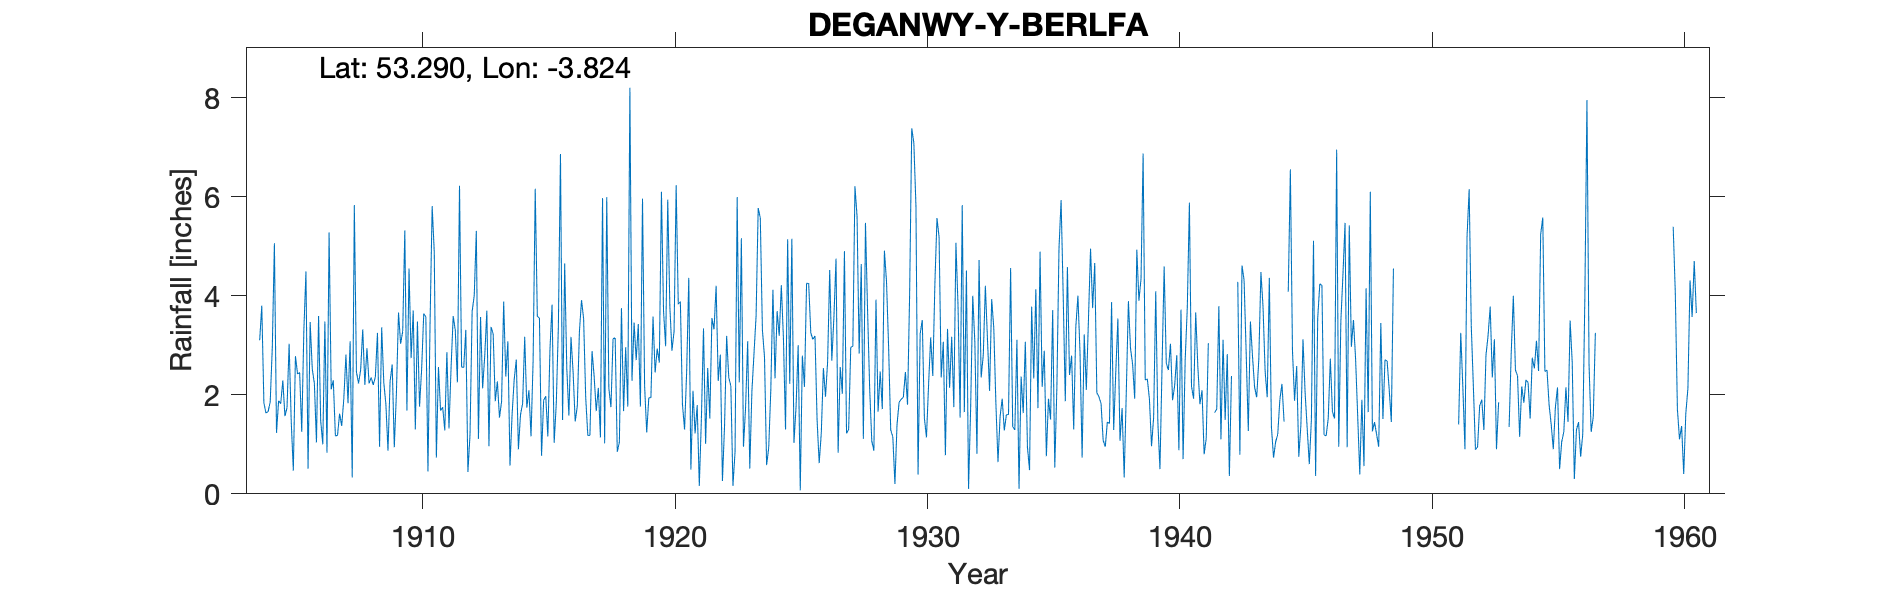

The file beside this chart, header and first rows:
DEGANWY-Y-BERLFA, , , , , , , , , , , , , , , , , , , , , , , 
Grid ref, SH785786, Long, -3.824, Lat, 53.29, Elevation, 35, ft, , , , , , , , , , , , , , , 
Station no, 4358, , , , , , , , , , , , , , , , , , , , , , 
, 1900, 1901, 1902, 1903, 1904, 1905, 1906, 1907, 1908, 1909, 1910, 1911, 1912, 1913, 1914, 1915, 1916, 1917, 1918, 1919, 1920, 1921, 1922
January, , , , , 3.1, 1.57, 3.47, 1.17, 2.5, 1.81, 2.74, 0.73, 2.56, 3.7, 1.6, 3.58, 1.49, 1.18, 3.13, 3.43, 3.69, 4.36, 3.32
February, , , , , 3.8, 1.74, 2.52, 1.18, 3.32, 0.87, 3.7, 2.56, 2.55, 0.96, 2.31, 3.55, 4.65, 1.18, 3.15, 1.76, 2.98, 0.49, 4.2
March, , , , , 1.84, 3.03, 2.23, 1.62, 2.2, 2.27, 1.3, 1.68, 3.31, 3.37, 2.71, 0.77, 2.54, 2.88, 0.85, 5.96, 5.94, 2.08, 2.28
April, , , , , 1.63, 1.46, 1.04, 1.37, 2.94, 2.61, 3.48, 1.75, 0.44, 3.23, 0.9, 1.89, 1.58, 2.38, 1.04, 2.18, 3.78, 1.22, 2.81
May, , , , , 1.66, 0.47, 3.59, 1.92, 2.23, 0.94, 1.76, 1.28, 1.2, 1.87, 1.6, 1.97, 3.17, 1.67, 3.75, 1.24, 2.89, 1.79, 0.26
June, , , , , 1.85, 2.78, 1.48, 2.81, 2.35, 2.03, 2.52, 2.86, 3.68, 2.27, 1.82, 1.16, 2.46, 2.14, 1.67, 1.94, 3.28, 0.16, 1.37
July, , , , , 2.95, 2.42, 1, 1.83, 2.2, 3.66, 3.64, 1.32, 4, 1.54, 3.17, 2.91, 1.46, 1.14, 2.96, 1.94, 6.23, 1.52, 3.19
August, , , , , 5.06, 2.45, 3.48, 3.08, 2.36, 3.03, 3.57, 2.56, 5.31, 1.86, 1.74, 3.82, 1.77, 5.97, 1.76, 3.58, 3.83, 3.34, 2.35
September, , , , , 1.23, 1.25, 0.83, 0.33, 3.25, 3.28, 0.45, 3.59, 1.11, 3.88, 2.09, 1.03, 3.27, 1.02, 8.2, 2.45, 3.88, 1.01, 2.18
October, , , , , 1.88, 3.3, 5.28, 5.83, 0.95, 5.32, 3.44, 3.3, 3.57, 2.37, 1.16, 1.82, 3.91, 5.99, 2.28, 2.93, 1.8, 2.54, 0.16
November, , , , , 1.82, 4.49, 2.11, 2.46, 3.36, 1.68, 5.81, 2.25, 2.13, 3.08, 2.7, 3.37, 3.54, 2.13, 3.46, 2.65, 1.3, 1.52, 0.85
December, , , , , 2.29, 0.51, 2.29, 2.23, 2.25, 4.55, 4.88, 6.22, 2.79, 0.57, 6.16, 6.86, 1.94, 1.75, 2.7, 6.1, 2.48, 3.55, 5.99
Total, , , , , 29.11, 25.47, 29.32, 25.83, 29.91, 32.05, 37.29, 30.1, 32.65, 28.7, 27.96, 32.73, 31.78, 29.43, 34.95, 36.16, 42.08, 23.58, 28.96
1933 Oct IDR, , , , , , , , , , , , , , , , , , , , , , , 
1941 Sep Oct estimated, , , , , , , , , , , , , , , , , , , , , , , 
1941 Sep Oct estimated, , , , , , , , , , , , , , , , , , , , , , , 
1942 Aug Sep estimated, , , , , , , , , , , , , , , , , , , , , , , 
1944 Sep estimated, , , , , , , , , , , , , , , , , , , , , , , 
